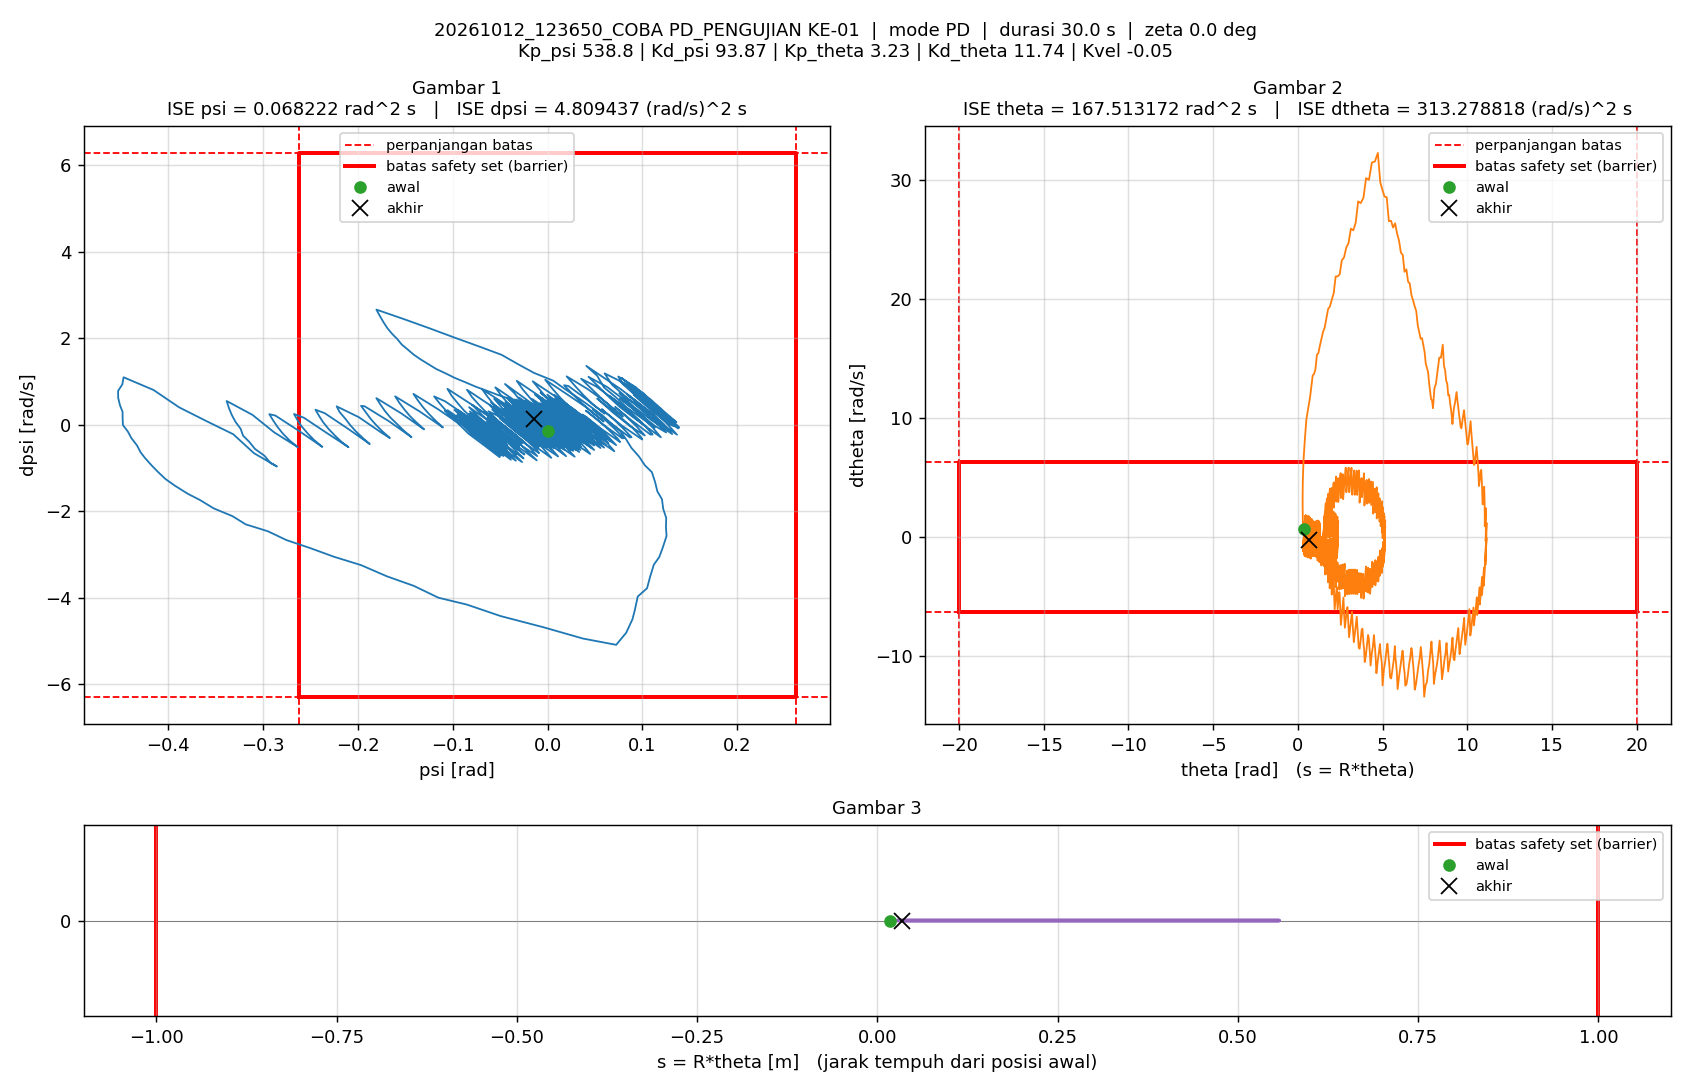

The file beside this chart, header and first rows:
t_s, theta_rad, dtheta_rad_s, psi_rad, dpsi_rad_s, error_theta, error_dtheta, error_psi, error_dpsi, u_PD_Nm, u_Nm, status_cbf, dorong_N, ISE_theta, ISE_dtheta, ISE_psi, ISE_dpsi, Kp_psi, Kd_psi, Kp_theta, Kd_theta, Kvel, Alpha_1, Alpha_2
0.005, 0.3473, 0.7176, 1.3786187e-05, -0.1397, -0.3473, -0.7176, -1.3786187e-05, 0.1397, -3.561, -1.5, -, 10, 0.0006029, 0.002575, 9.5029475e-13, 9.7599941e-05, 538.8, 93.87, 3.23, 11.74, -0.05, 40, 40
0.01, 0.3357, 1.267, -0.01715, -0.04234, -0.3357, -1.267, 0.01715, 0.04234, 2.741, 1.5, -, 10, 0.001166, 0.0106, 1.4710871e-06, 0.0001066, 538.8, 93.87, 3.23, 11.74, -0.05, 40, 40
0.015, 0.3161, 0.4437, -0.03893, 0.5943, -0.3161, -0.4437, 0.03893, -0.5943, 41.04, 1.5, -, 10, 0.001666, 0.01158, 9.0473975e-06, 0.001872, 538.8, 93.87, 3.23, 11.74, -0.05, 40, 40
0.02, 0.3036, 0.9991, -0.05204, 0.6885, -0.3036, -0.9991, 0.05204, -0.6885, 49.3, 1.5, -, 10, 0.002127, 0.01658, 2.2588183e-05, 0.004243, 538.8, 93.87, 3.23, 11.74, -0.05, 40, 40
0.025, 0.2943, 1.538, -0.06421, 0.7897, -0.2943, -1.538, 0.06421, -0.7897, 58.53, 1.5, -, 10, 0.00256, 0.0284, 4.320485e-05, 0.007361, 538.8, 93.87, 3.23, 11.74, -0.05, 40, 40
0.03, 0.2875, 2.052, -0.07609, 0.8846, -0.2875, -2.052, 0.07609, -0.8846, 67.06, 1.5, -, 10, 0.002973, 0.04946, 7.2153447e-05, 0.01127, 538.8, 93.87, 3.23, 11.74, -0.05, 40, 40
0.035, 0.2837, 2.583, -0.08701, 0.9869, -0.2837, -2.583, 0.08701, -0.9869, 77, 1.5, -, 10, 0.003376, 0.08283, 0.00011, 0.01614, 538.8, 93.87, 3.23, 11.74, -0.05, 40, 40
0.04, 0.2819, 3.106, -0.09803, 1.086, -0.2819, -3.106, 0.09803, -1.086, 86.55, 1.5, -, 10, 0.003773, 0.1311, 0.0001581, 0.02204, 538.8, 93.87, 3.23, 11.74, -0.05, 40, 40
0.045, 0.2839, 3.641, -0.1075, 1.189, -0.2839, -3.641, 0.1075, -1.189, 97.38, 1.5, -, 10, 0.004176, 0.1974, 0.0002158, 0.02912, 538.8, 93.87, 3.23, 11.74, -0.05, 40, 40
0.05, 0.2873, 4.165, -0.1176, 1.293, -0.2873, -4.165, 0.1176, -1.293, 107.8, 1.5, -, 10, 0.004589, 0.2841, 0.000285, 0.03747, 538.8, 93.87, 3.23, 11.74, -0.05, 40, 40
0.055, 0.2946, 4.688, -0.1258, 1.402, -0.2946, -4.688, 0.1258, -1.402, 119.8, 1.5, -, 10, 0.005023, 0.394, 0.0003641, 0.0473, 538.8, 93.87, 3.23, 11.74, -0.05, 40, 40
0.06, 0.3044, 5.202, -0.1338, 1.51, -0.3044, -5.202, 0.1338, -1.51, 131.8, 1.5, -, 10, 0.005486, 0.5293, 0.0004536, 0.05871, 538.8, 93.87, 3.23, 11.74, -0.05, 40, 40
0.065, 0.3165, 5.722, -0.1413, 1.624, -0.3165, -5.722, 0.1413, -1.624, 144.5, 1.5, -, 10, 0.005987, 0.693, 0.0005534, 0.0719, 538.8, 93.87, 3.23, 11.74, -0.05, 40, 40
0.07, 0.332, 6.238, -0.1475, 1.741, -0.332, -6.238, 0.1475, -1.741, 158.2, 1.5, -, 10, 0.006538, 0.8875, 0.0006621, 0.08705, 538.8, 93.87, 3.23, 11.74, -0.05, 40, 40
0.075, 0.3495, 6.755, -0.1538, 1.855, -0.3495, -6.755, 0.1538, -1.855, 171.7, 1.5, -, 10, 0.007149, 1.116, 0.0007804, 0.1042, 538.8, 93.87, 3.23, 11.74, -0.05, 40, 40
0.08, 0.3702, 7.253, -0.1586, 1.984, -0.3702, -7.253, 0.1586, -1.984, 187.2, 1.5, -, 10, 0.007834, 1.379, 0.0009061, 0.1239, 538.8, 93.87, 3.23, 11.74, -0.05, 40, 40
0.085, 0.3925, 7.751, -0.164, 2.104, -0.3925, -7.751, 0.164, -2.104, 201.4, 1.5, -, 10, 0.008604, 1.679, 0.001041, 0.1461, 538.8, 93.87, 3.23, 11.74, -0.05, 40, 40
0.09, 0.4175, 8.264, -0.1687, 2.227, -0.4175, -8.264, 0.1687, -2.227, 216.5, 1.5, -, 10, 0.009476, 2.021, 0.001183, 0.1709, 538.8, 93.87, 3.23, 11.74, -0.05, 40, 40
0.095, 0.4452, 8.749, -0.1728, 2.363, -0.4452, -8.749, 0.1728, -2.363, 232.8, 1.5, -, 10, 0.01047, 2.403, 0.001332, 0.1988, 538.8, 93.87, 3.23, 11.74, -0.05, 40, 40
0.1, 0.4751, 9.323, -0.1767, 2.511, -0.4751, -9.323, 0.1767, -2.511, 251.4, 1.5, -, 10, 0.0116, 2.838, 0.001488, 0.2303, 538.8, 93.87, 3.23, 11.74, -0.05, 40, 40
0.105, 0.507, 9.916, -0.1805, 2.663, -0.507, -9.916, 0.1805, -2.663, 270.7, 1.5, -, 0, 0.01288, 3.33, 0.001651, 0.2658, 538.8, 93.87, 3.23, 11.74, -0.05, 40, 40
0.11, 0.5759, 10.52, -0.1511, 2.44, -0.5759, -10.52, 0.1511, -2.44, 272.9, 1.5, -, 0, 0.01454, 3.883, 0.001766, 0.2955, 538.8, 93.87, 3.23, 11.74, -0.05, 40, 40
0.115, 0.6471, 11.13, -0.1236, 2.223, -0.6471, -11.13, 0.1236, -2.223, 274.8, 1.5, -, 0, 0.01663, 4.502, 0.001842, 0.3202, 538.8, 93.87, 3.23, 11.74, -0.05, 40, 40
0.12, 0.7211, 11.74, -0.09757, 2.012, -0.7211, -11.74, 0.09757, -2.012, 276.4, 1.5, -, 0, 0.01923, 5.191, 0.001889, 0.3405, 538.8, 93.87, 3.23, 11.74, -0.05, 40, 40
0.125, 0.798, 12.61, -0.0725, 1.813, -0.798, -12.61, 0.0725, -1.813, 281.8, 1.5, -, 0, 0.02242, 5.986, 0.001916, 0.3569, 538.8, 93.87, 3.23, 11.74, -0.05, 40, 40
0.13, 0.879, 13.59, -0.04833, 1.617, -0.879, -13.59, 0.04833, -1.617, 288.1, 1.5, -, 0, 0.02628, 6.909, 0.001927, 0.37, 538.8, 93.87, 3.23, 11.74, -0.05, 40, 40
0.135, 0.9569, 13.69, -0.03108, 1.401, -0.9569, -13.69, 0.03108, -1.401, 278.6, 1.5, -, 0, 0.03086, 7.847, 0.001932, 0.3798, 538.8, 93.87, 3.23, 11.74, -0.05, 40, 40
0.14, 1.038, 14.09, -0.01425, 1.2, -1.038, -14.09, 0.01425, -1.2, 273.7, 1.5, -, 0, 0.03624, 8.84, 0.001933, 0.387, 538.8, 93.87, 3.23, 11.74, -0.05, 40, 40
0.145, 1.127, 15.31, 0.006032, 1.021, -1.127, -15.31, -0.006032, -1.021, 282.4, 1.5, -, 0, 0.04259, 10.01, 0.001933, 0.3922, 538.8, 93.87, 3.23, 11.74, -0.05, 40, 40
0.15, 1.213, 15.46, 0.01979, 0.8051, -1.213, -15.46, -0.01979, -0.8051, 271.6, 1.5, -, 0, 0.04995, 11.21, 0.001935, 0.3954, 538.8, 93.87, 3.23, 11.74, -0.05, 40, 40
0.155, 1.301, 16.07, 0.03275, 0.6177, -1.301, -16.07, -0.03275, -0.6177, 268.5, 1.5, -, 0, 0.05841, 12.5, 0.001941, 0.3974, 538.8, 93.87, 3.23, 11.74, -0.05, 40, 40
0.16, 1.393, 16.65, 0.04507, 0.4254, -1.393, -16.65, -0.04507, -0.4254, 264.1, 1.5, -, 0, 0.06811, 13.88, 0.001951, 0.3983, 538.8, 93.87, 3.23, 11.74, -0.05, 40, 40
0.165, 1.489, 17.24, 0.05776, 0.2211, -1.489, -17.24, -0.05776, -0.2211, 259.1, 1.5, -, 0, 0.07919, 15.37, 0.001968, 0.3985, 538.8, 93.87, 3.23, 11.74, -0.05, 40, 40
0.17, 1.585, 17.59, 0.06718, 0.03059, -1.585, -17.59, -0.06718, -0.03059, 250.8, 1.5, -, 0, 0.09176, 16.92, 0.00199, 0.3985, 538.8, 93.87, 3.23, 11.74, -0.05, 40, 40
0.175, 1.686, 18.37, 0.07685, -0.1468, -1.686, -18.37, -0.07685, 0.1468, 248.7, 1.5, -, 0, 0.106, 18.6, 0.00202, 0.3986, 538.8, 93.87, 3.23, 11.74, -0.05, 40, 40
0.18, 1.787, 19.15, 0.08298, -0.3367, -1.787, -19.15, -0.08298, 0.3367, 243.7, 1.5, -, 0, 0.1219, 20.44, 0.002054, 0.3992, 538.8, 93.87, 3.23, 11.74, -0.05, 40, 40
0.185, 1.892, 19.36, 0.08849, -0.5328, -1.892, -19.36, -0.08849, 0.5328, 231.1, 1.5, -, 0, 0.1398, 22.31, 0.002093, 0.4006, 538.8, 93.87, 3.23, 11.74, -0.05, 40, 40
0.19, 2.003, 19.93, 0.09663, -0.7358, -2.003, -19.93, -0.09663, 0.7358, 223.5, 1.5, -, 0, 0.1599, 24.3, 0.00214, 0.4033, 538.8, 93.87, 3.23, 11.74, -0.05, 40, 40
0.195, 2.115, 20.46, 0.1027, -0.9339, -2.115, -20.46, -0.1027, 0.9339, 214.7, 1.5, -, 0, 0.1822, 26.39, 0.002193, 0.4077, 538.8, 93.87, 3.23, 11.74, -0.05, 40, 40
0.2, 2.234, 21.89, 0.1101, -1.093, -2.234, -21.89, -0.1101, 1.093, 220.9, 1.5, -, 0, 0.2072, 28.79, 0.002253, 0.4136, 538.8, 93.87, 3.23, 11.74, -0.05, 40, 40
0.205, 2.352, 21.9, 0.1135, -1.321, -2.352, -21.9, -0.1135, 1.321, 201.8, 1.5, -, 0, 0.2348, 31.19, 0.002318, 0.4224, 538.8, 93.87, 3.23, 11.74, -0.05, 40, 40
0.21, 2.472, 22.08, 0.1159, -1.537, -2.472, -22.08, -0.1159, 1.537, 185.3, 1.5, -, 0, 0.2654, 33.62, 0.002385, 0.4342, 538.8, 93.87, 3.23, 11.74, -0.05, 40, 40
0.215, 2.599, 23.26, 0.1207, -1.719, -2.599, -23.26, -0.1207, 1.719, 185.1, 1.5, -, 0, 0.2992, 36.33, 0.002458, 0.449, 538.8, 93.87, 3.23, 11.74, -0.05, 40, 40
0.22, 2.727, 23.49, 0.1221, -1.945, -2.727, -23.49, -0.1221, 1.945, 167.8, 1.5, -, 0, 0.3363, 39.09, 0.002532, 0.4679, 538.8, 93.87, 3.23, 11.74, -0.05, 40, 40
0.225, 2.861, 24.32, 0.1252, -2.15, -2.861, -24.32, -0.1252, 2.15, 160.5, 1.5, -, 0, 0.3773, 42.05, 0.002611, 0.491, 538.8, 93.87, 3.23, 11.74, -0.05, 40, 40
0.23, 2.994, 24.7, 0.125, -2.375, -2.994, -24.7, -0.125, 2.375, 144, 1.5, -, 0, 0.4221, 45.1, 0.002689, 0.5192, 538.8, 93.87, 3.23, 11.74, -0.05, 40, 40
0.235, 3.133, 25.91, 0.1256, -2.568, -3.133, -25.91, -0.1256, 2.568, 140.8, 1.5, -, 0, 0.4712, 48.45, 0.002767, 0.5522, 538.8, 93.87, 3.23, 11.74, -0.05, 40, 40
0.24, 3.272, 25.77, 0.1216, -2.837, -3.272, -25.77, -0.1216, 2.837, 112.3, 1.5, -, 0, 0.5247, 51.77, 0.002841, 0.5924, 538.8, 93.87, 3.23, 11.74, -0.05, 40, 40
0.245, 3.415, 26.4, 0.1179, -3.057, -3.415, -26.4, -0.1179, 3.057, 97.52, 1.5, -, 0, 0.583, 55.26, 0.002911, 0.6391, 538.8, 93.87, 3.23, 11.74, -0.05, 40, 40
0.25, 3.562, 28.2, 0.1122, -3.231, -3.562, -28.2, -0.1122, 3.231, 99.78, 1.5, -, 0, 0.6464, 59.23, 0.002974, 0.6913, 538.8, 93.87, 3.23, 11.74, -0.05, 40, 40
0.255, 3.715, 28.06, 0.1082, -3.513, -3.715, -28.06, -0.1082, 3.513, 69.89, 1.5, -, 0, 0.7154, 63.17, 0.003032, 0.753, 538.8, 93.87, 3.23, 11.74, -0.05, 40, 40
0.26, 3.873, 28.51, 0.105, -3.776, -3.873, -28.51, -0.105, 3.776, 49.32, 1.5, -, 0, 0.7904, 67.23, 0.003087, 0.8243, 538.8, 93.87, 3.23, 11.74, -0.05, 40, 40
0.265, 4.03, 30.16, 0.09517, -3.968, -4.03, -30.16, -0.09517, 3.968, 45.85, 1.5, -, 0, 0.8716, 71.78, 0.003133, 0.903, 538.8, 93.87, 3.23, 11.74, -0.05, 40, 40
0.27, 4.199, 30.01, 0.09213, -4.279, -4.199, -30.01, -0.09213, 4.279, 13.83, 1.5, -, 0, 0.9598, 76.28, 0.003175, 0.9946, 538.8, 93.87, 3.23, 11.74, -0.05, 40, 40
0.275, 4.372, 31.46, 0.08956, -4.494, -4.372, -31.46, -0.08956, 4.494, 9.913, 1.5, -, 0, 1.055, 81.23, 0.003215, 1.096, 538.8, 93.87, 3.23, 11.74, -0.05, 40, 40
0.28, 4.548, 31.55, 0.08302, -4.804, -4.548, -31.55, -0.08302, 4.804, -21.18, -1.5, -, 0, 1.159, 86.21, 0.00325, 1.211, 538.8, 93.87, 3.23, 11.74, -0.05, 40, 40
0.285, 4.724, 32.27, 0.07243, -5.084, -4.724, -32.27, -0.07243, 5.084, -44.1, -1.5, -, 0, 1.27, 91.41, 0.003276, 1.34, 538.8, 93.87, 3.23, 11.74, -0.05, 40, 40
0.29, 4.867, 29.81, 0.03731, -4.938, -4.867, -29.81, -0.03731, 4.938, -77.78, -1.5, -, 0, 1.389, 95.86, 0.003283, 1.462, 538.8, 93.87, 3.23, 11.74, -0.05, 40, 40
0.295, 4.996, 29.15, -0.004695, -4.675, -4.996, -29.15, 0.004695, 4.675, -83.08, -1.5, -, 0, 1.514, 100.1, 0.003283, 1.571, 538.8, 93.87, 3.23, 11.74, -0.05, 40, 40
0.3, 5.119, 28.61, -0.04958, -4.419, -5.119, -28.61, 0.04958, 4.419, -89.12, -1.5, -, 0, 1.645, 104.2, 0.003295, 1.669, 538.8, 93.87, 3.23, 11.74, -0.05, 40, 40
... 5,940 more rows
